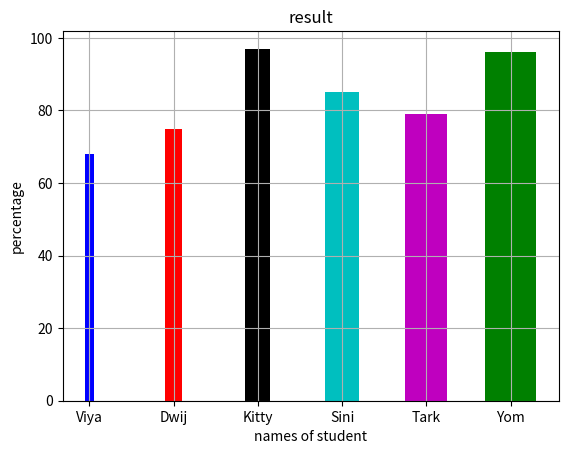

Generate this figure with matplotlib:
import matplotlib.pyplot as pt
names=['Viya','Dwij','Kitty','Sini','Tark','Yom']
per=[68,75,97,85,79,96]
pt.bar(names,per,color=['b','r','k','c','m','g'],width=[0.1,0.2,0.3,0.4,0.5,0.6])
pt.grid()
pt.xlabel('names of student')
pt.ylabel('percentage')
pt.title('result')
pt.show()
